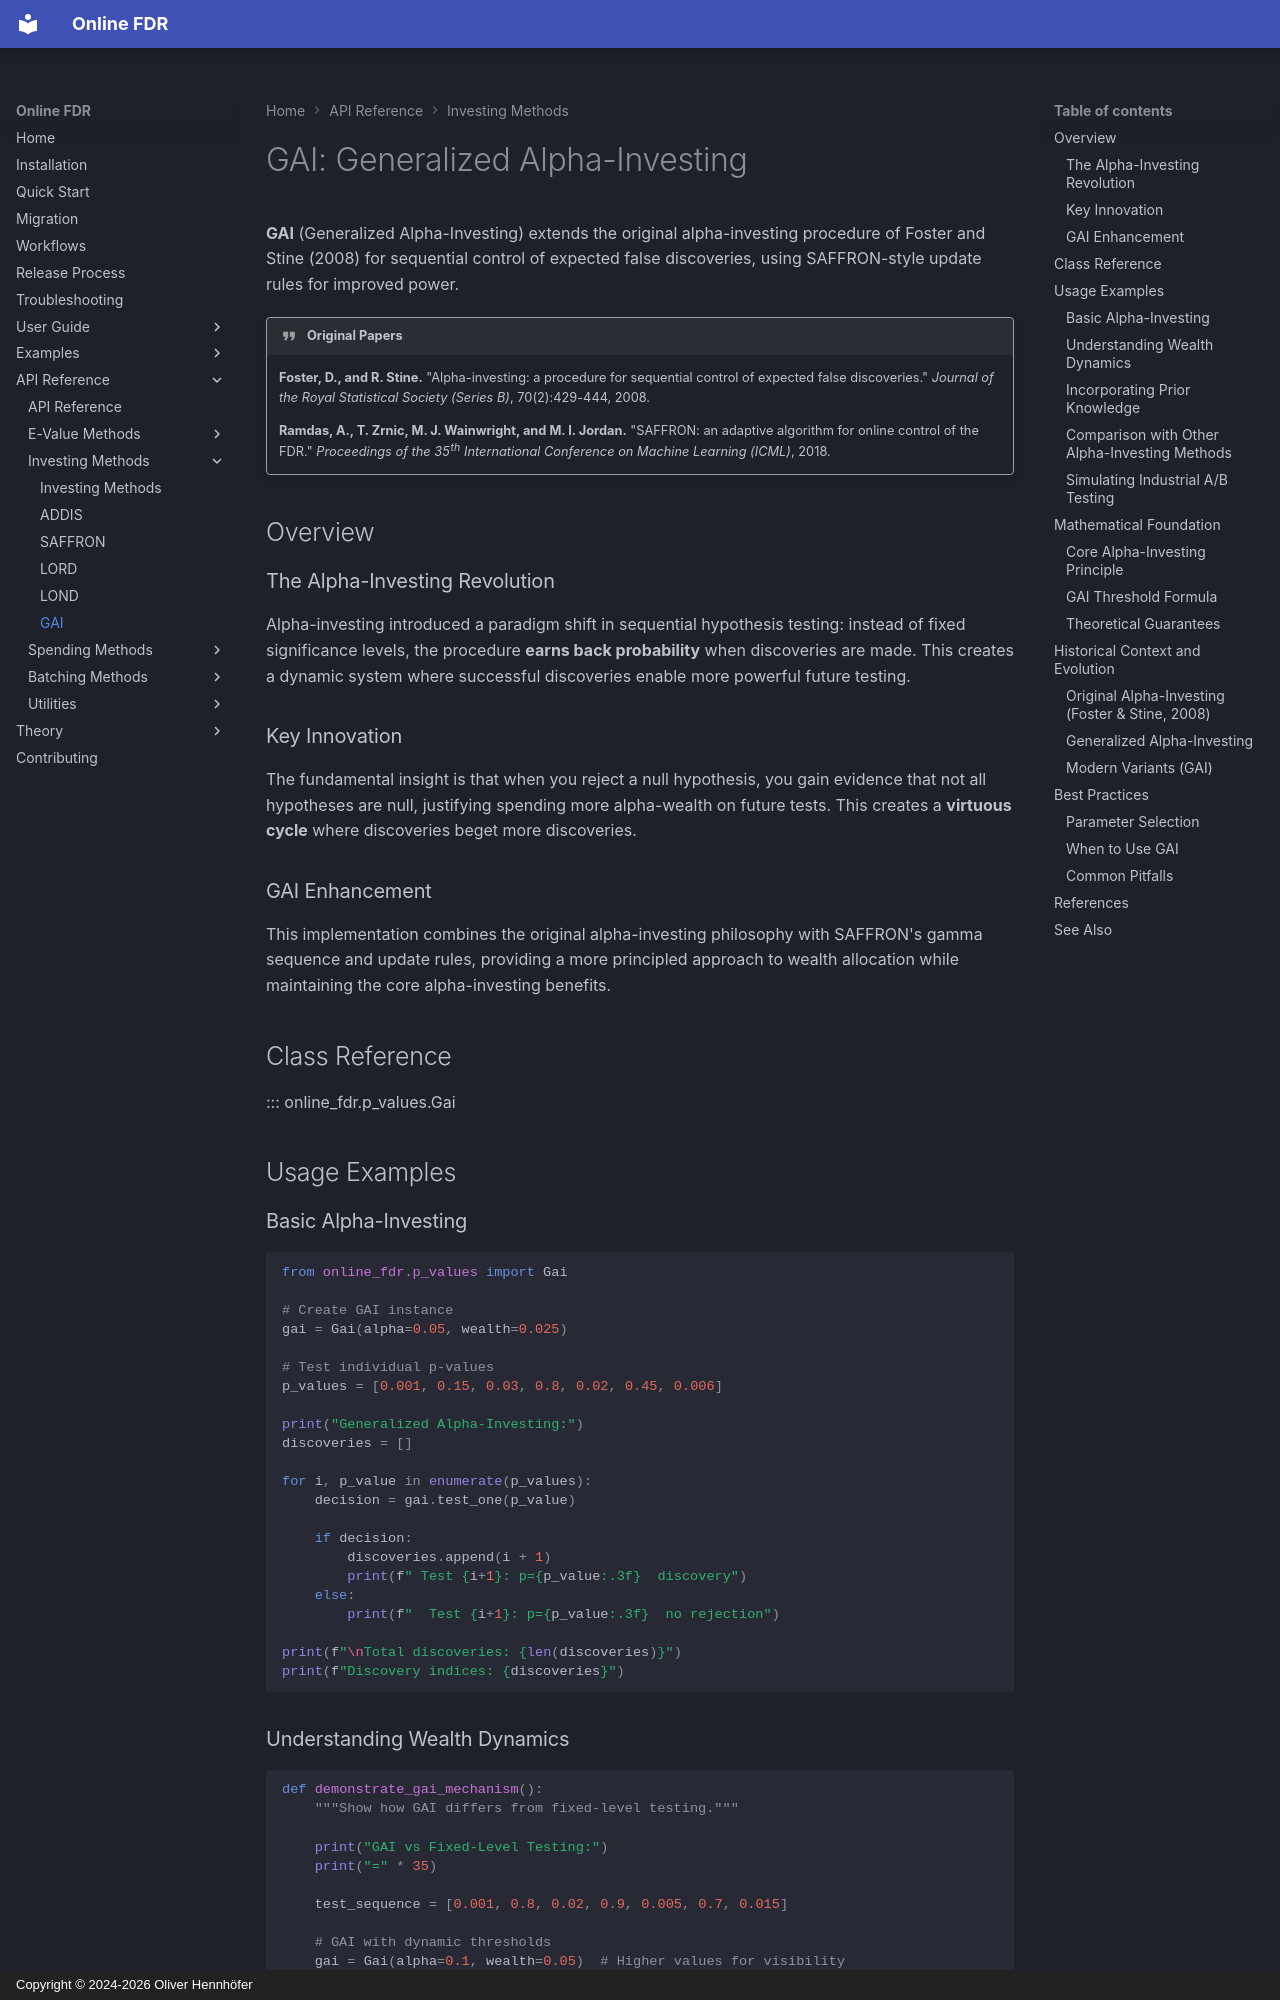

repository: OliverHennhoefer/online-fdr · page: api/investing/gai/index.html · generator: mkdocs · copyright: Copyright © 2024-2026 Oliver Hennhöfer

# GAI: Generalized Alpha-Investing

**GAI** (Generalized Alpha-Investing) extends the original alpha-investing procedure of Foster and Stine (2008) for sequential control of expected false discoveries, using SAFFRON-style update rules for improved power.

!!! quote "Original Papers"
    **Foster, D., and R. Stine.** "Alpha-investing: a procedure for sequential control of expected false discoveries." *Journal of the Royal Statistical Society (Series B)*, 70(2):429-444, 2008.
    
    **Ramdas, A., T. Zrnic, M. J. Wainwright, and M. I. Jordan.** "SAFFRON: an adaptive algorithm for online control of the FDR." *Proceedings of the 35th International Conference on Machine Learning (ICML)*, 2018.

## Overview

### The Alpha-Investing Revolution

Alpha-investing introduced a paradigm shift in sequential hypothesis testing: instead of fixed significance levels, the procedure **earns back probability** when discoveries are made. This creates a dynamic system where successful discoveries enable more powerful future testing.

### Key Innovation

The fundamental insight is that when you reject a null hypothesis, you gain evidence that not all hypotheses are null, justifying spending more alpha-wealth on future tests. This creates a **virtuous cycle** where discoveries beget more discoveries.

### GAI Enhancement

This implementation combines the original alpha-investing philosophy with SAFFRON's gamma sequence and update rules, providing a more principled approach to wealth allocation while maintaining the core alpha-investing benefits.

## Class Reference

::: online_fdr.p_values.Gai

## Usage Examples

### Basic Alpha-Investing

```python
from online_fdr.p_values import Gai

# Create GAI instance
gai = Gai(alpha=0.05, wealth=0.025)

# Test individual p-values
p_values = [0.001, 0.15, 0.03, 0.8, 0.02, 0.45, 0.006]

print("Generalized Alpha-Investing:")
discoveries = []

for i, p_value in enumerate(p_values):
    decision = gai.test_one(p_value)
    
    if decision:
        discoveries.append(i + 1)
        print(f" Test {i+1}: p={p_value:.3f}  discovery")
    else:
        print(f"  Test {i+1}: p={p_value:.3f}  no rejection")

print(f"\nTotal discoveries: {len(discoveries)}")
print(f"Discovery indices: {discoveries}")
```
